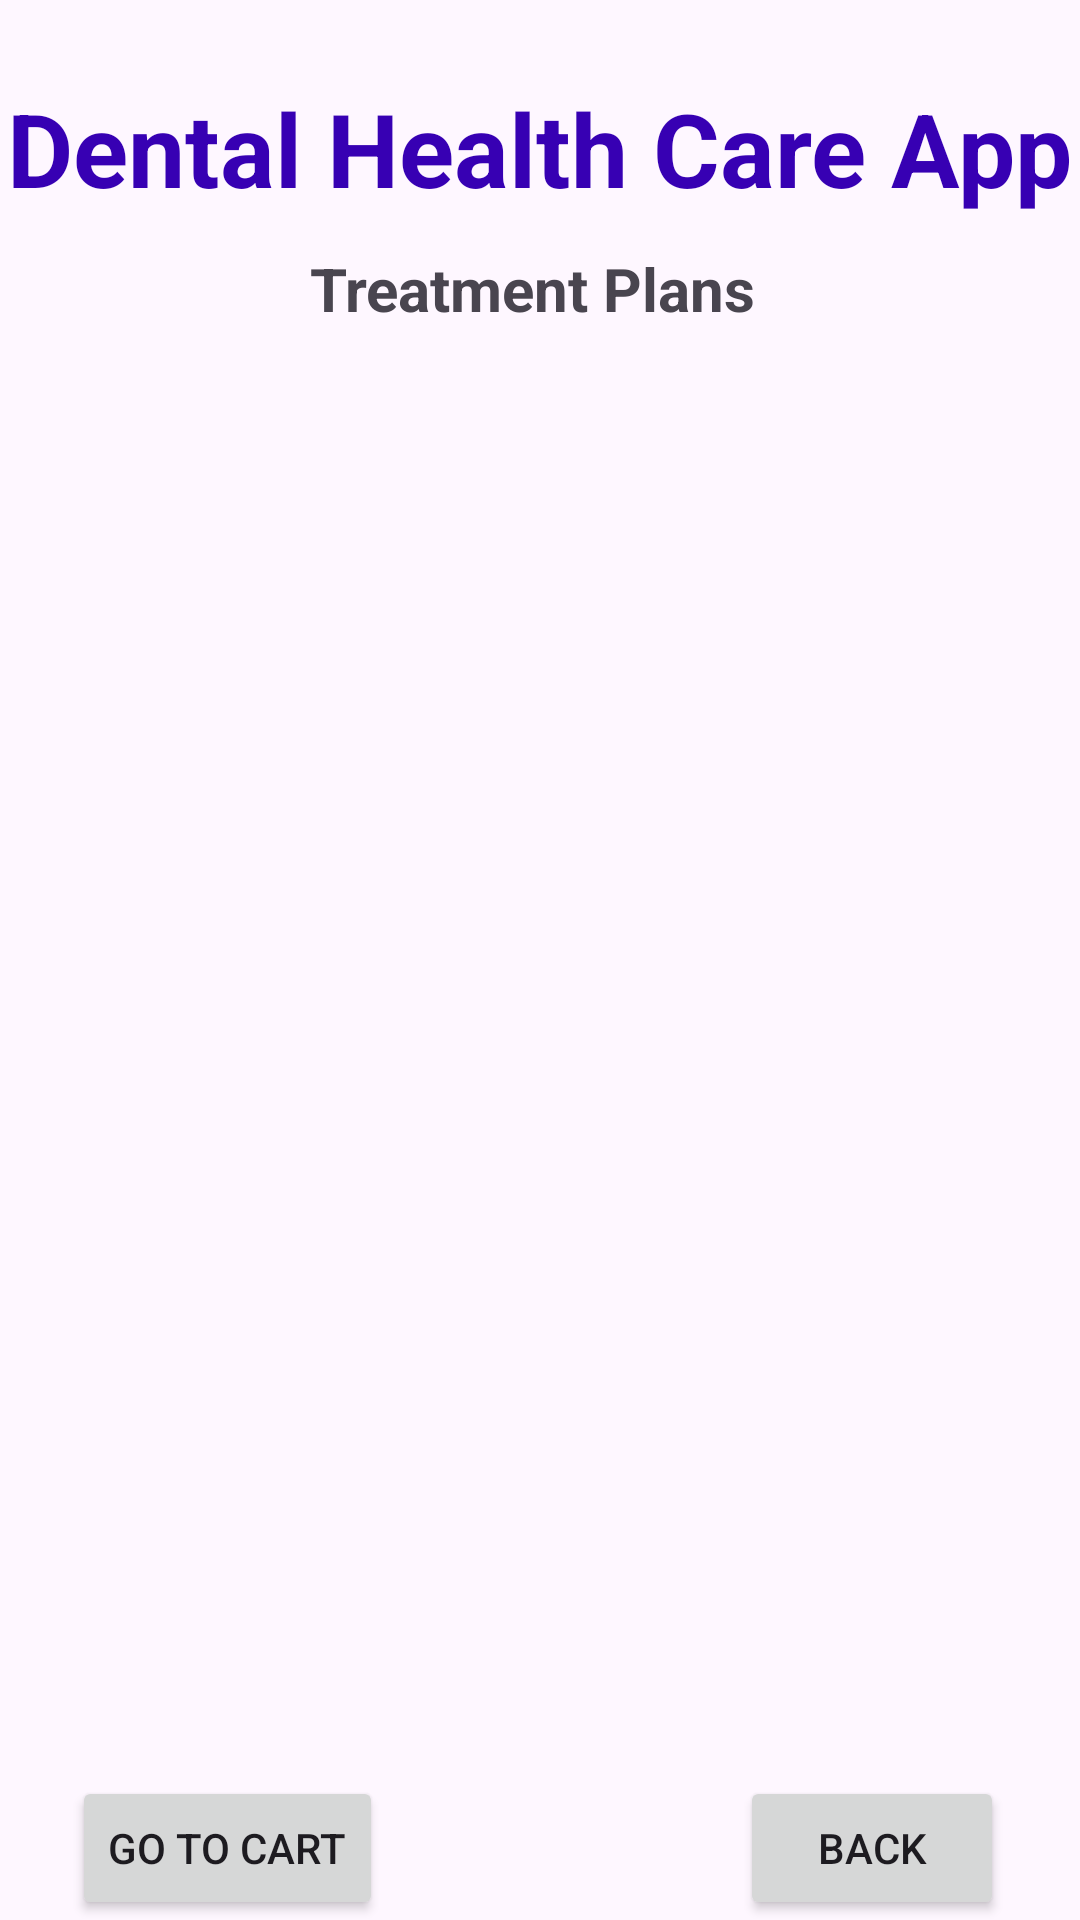

Reconstruct the res/layout file that produces this screen, plus the resources it refers to.
<!-- AndroidManifest.xml: application theme Theme.Dentalcareapp -->
<!-- res/layout/activity_treatment_details.xml -->
<?xml version="1.0" encoding="utf-8"?>
<androidx.constraintlayout.widget.ConstraintLayout xmlns:android="http://schemas.android.com/apk/res/android"
    xmlns:app="http://schemas.android.com/apk/res-auto"
    xmlns:tools="http://schemas.android.com/tools"
    android:layout_width="match_parent"
    android:layout_height="match_parent"
    android:background="@drawable/back5"
    tools:context=".TreatmentDetailsActivity">


    <TextView
        android:id="@+id/textViewTMName"
        android:layout_width="wrap_content"
        android:layout_height="wrap_content"
        android:text="Dental Health Care App"
        android:textColor="@color/colorPrimaryDark"
        android:textSize="34sp"
        android:textStyle="bold"
        app:layout_constraintBottom_toBottomOf="parent"
        app:layout_constraintEnd_toEndOf="parent"
        app:layout_constraintStart_toStartOf="parent"
        app:layout_constraintTop_toTopOf="parent"
        app:layout_constraintVertical_bias="0.045" />

    <TextView
        android:id="@+id/LIstViewLT"
        android:layout_width="wrap_content"
        android:layout_height="wrap_content"
        android:text="Treatment Plans "
        android:textSize="20dp"
        android:textStyle="bold"
        app:layout_constraintBottom_toBottomOf="parent"
        app:layout_constraintEnd_toEndOf="parent"
        app:layout_constraintStart_toStartOf="parent"
        app:layout_constraintTop_toBottomOf="@+id/textViewTMName"
        app:layout_constraintVertical_bias="0.01999998" />

    <ListView
        android:id="@+id/editTestTestMulitLine"
        android:layout_width="350dp"
        android:layout_height="500dp"
        android:layout_margin="10dp"
        android:layout_marginStart="16dp"
        android:layout_marginTop="16dp"
        android:layout_marginEnd="16dp"
        android:layout_marginBottom="605dp"
        app:layout_constraintBottom_toBottomOf="parent"
        app:layout_constraintEnd_toEndOf="parent"
        app:layout_constraintStart_toStartOf="parent"
        app:layout_constraintTop_toBottomOf="@+id/textViewTMName" />

    <Button
        android:id="@+id/buttonLTBack"
        android:layout_width="wrap_content"
        android:layout_height="wrap_content"
        android:text="BACK"
        app:layout_constraintBottom_toBottomOf="parent"
        app:layout_constraintEnd_toEndOf="parent"
        app:layout_constraintHorizontal_bias="0.907"
        app:layout_constraintStart_toStartOf="parent" />

    <Button
        android:id="@+id/buttonLTGoTocart"
        android:layout_width="wrap_content"
        android:layout_height="wrap_content"
        android:text="Go To Cart"
        app:layout_constraintBottom_toBottomOf="parent"
        app:layout_constraintEnd_toEndOf="parent"
        app:layout_constraintHorizontal_bias="0.094"
        app:layout_constraintStart_toStartOf="parent" />

</androidx.constraintlayout.widget.ConstraintLayout>
<!-- resources referenced by this layout -->
<resources>
  <style name="Theme.Dentalcareapp" parent="Base.Theme.Dentalcareapp" />
  <style name="Base.Theme.Dentalcareapp" parent="Theme.Material3.DayNight.NoActionBar">
          
          
      </style>
  <!-- not gathered from this repository: default colours our renderer supplied (Android Studio template values) -->
  <color name="colorPrimaryDark">#FF3700B3</color>
</resources>
